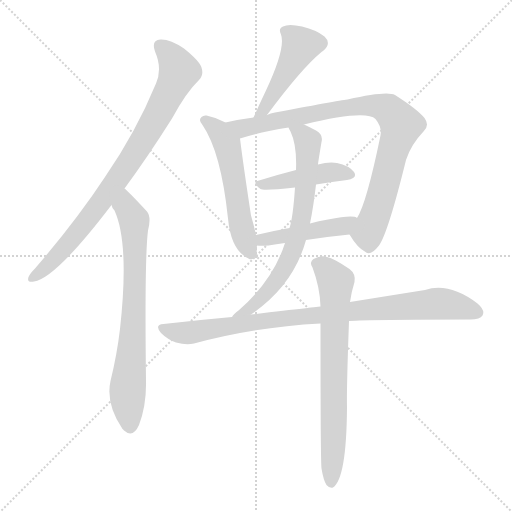
t = 0.00 s
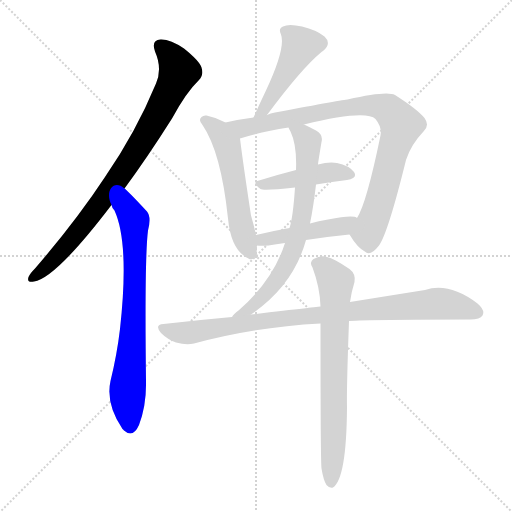
t = 1.61 s
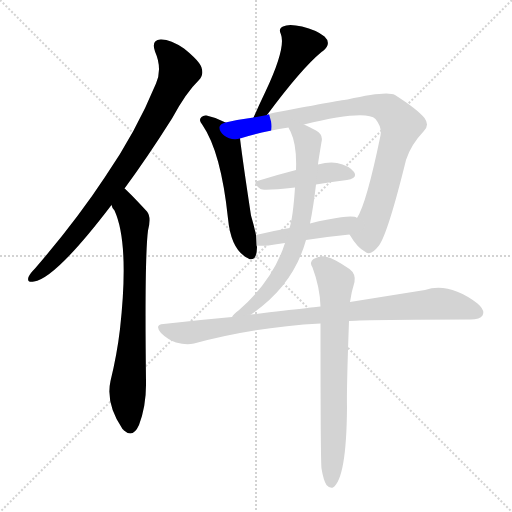
t = 3.22 s
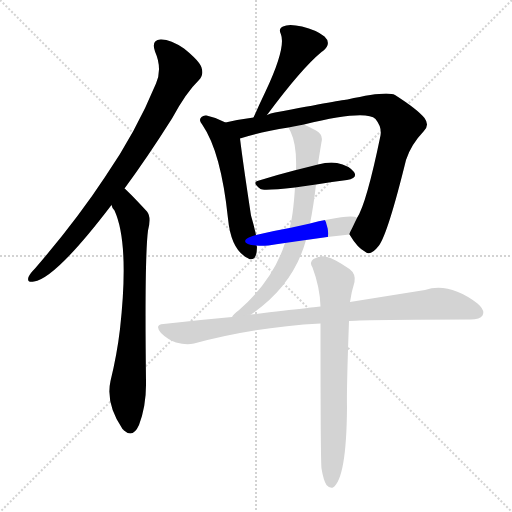
t = 4.82 s
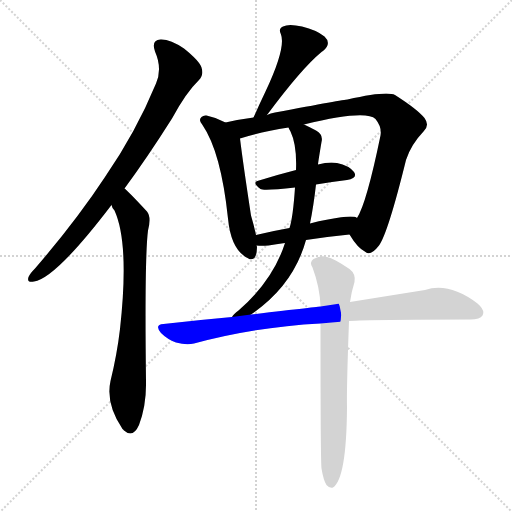
t = 6.43 s
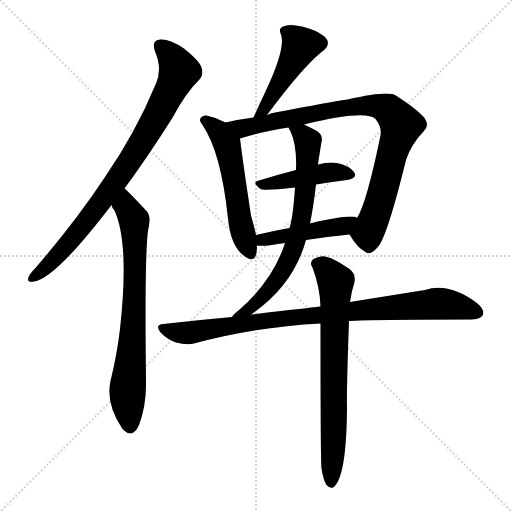
t = 8.04 s

The animated SVG that drew these frames (rendered in a browser with its animation timeline set to each time). Animation: 10 CSS @keyframes rules; one cycle of 8.04 s.

<svg version="1.1" viewBox="0 0 1024 1024" xmlns="http://www.w3.org/2000/svg">
  <g stroke="lightgray" stroke-dasharray="1,1" stroke-width="1" transform="scale(4, 4)">
    <line x1="0" y1="0" x2="256" y2="256"></line>
    <line x1="256" y1="0" x2="0" y2="256"></line>
    <line x1="128" y1="0" x2="128" y2="256"></line>
    <line x1="0" y1="128" x2="256" y2="128"></line>
  </g>
<g transform="scale(1, -1) translate(0, -900)">
   <style type="text/css">
    @keyframes keyframes0 {
      from {
       stroke: blue;
       stroke-dashoffset: 828;
       stroke-width: 128;
       }
       73% {
       animation-timing-function: step-end;
       stroke: blue;
       stroke-dashoffset: 0;
       stroke-width: 128;
       }
       to {
       stroke: black;
       stroke-width: 1024;
       }
       }
       #make-me-a-hanzi-animation-0 {
         animation: keyframes0 0.923828s both;
         animation-delay: 0.000000s;
         animation-timing-function: linear;
       }
    @keyframes keyframes1 {
      from {
       stroke: blue;
       stroke-dashoffset: 727;
       stroke-width: 128;
       }
       70% {
       animation-timing-function: step-end;
       stroke: blue;
       stroke-dashoffset: 0;
       stroke-width: 128;
       }
       to {
       stroke: black;
       stroke-width: 1024;
       }
       }
       #make-me-a-hanzi-animation-1 {
         animation: keyframes1 0.841634s both;
         animation-delay: 0.923828s;
         animation-timing-function: linear;
       }
    @keyframes keyframes2 {
      from {
       stroke: blue;
       stroke-dashoffset: 466;
       stroke-width: 128;
       }
       60% {
       animation-timing-function: step-end;
       stroke: blue;
       stroke-dashoffset: 0;
       stroke-width: 128;
       }
       to {
       stroke: black;
       stroke-width: 1024;
       }
       }
       #make-me-a-hanzi-animation-2 {
         animation: keyframes2 0.629232s both;
         animation-delay: 1.765462s;
         animation-timing-function: linear;
       }
    @keyframes keyframes3 {
      from {
       stroke: blue;
       stroke-dashoffset: 551;
       stroke-width: 128;
       }
       64% {
       animation-timing-function: step-end;
       stroke: blue;
       stroke-dashoffset: 0;
       stroke-width: 128;
       }
       to {
       stroke: black;
       stroke-width: 1024;
       }
       }
       #make-me-a-hanzi-animation-3 {
         animation: keyframes3 0.698405s both;
         animation-delay: 2.394694s;
         animation-timing-function: linear;
       }
    @keyframes keyframes4 {
      from {
       stroke: blue;
       stroke-dashoffset: 868;
       stroke-width: 128;
       }
       74% {
       animation-timing-function: step-end;
       stroke: blue;
       stroke-dashoffset: 0;
       stroke-width: 128;
       }
       to {
       stroke: black;
       stroke-width: 1024;
       }
       }
       #make-me-a-hanzi-animation-4 {
         animation: keyframes4 0.956380s both;
         animation-delay: 3.093099s;
         animation-timing-function: linear;
       }
    @keyframes keyframes5 {
      from {
       stroke: blue;
       stroke-dashoffset: 438;
       stroke-width: 128;
       }
       59% {
       animation-timing-function: step-end;
       stroke: blue;
       stroke-dashoffset: 0;
       stroke-width: 128;
       }
       to {
       stroke: black;
       stroke-width: 1024;
       }
       }
       #make-me-a-hanzi-animation-5 {
         animation: keyframes5 0.606445s both;
         animation-delay: 4.049479s;
         animation-timing-function: linear;
       }
    @keyframes keyframes6 {
      from {
       stroke: blue;
       stroke-dashoffset: 453;
       stroke-width: 128;
       }
       60% {
       animation-timing-function: step-end;
       stroke: blue;
       stroke-dashoffset: 0;
       stroke-width: 128;
       }
       to {
       stroke: black;
       stroke-width: 1024;
       }
       }
       #make-me-a-hanzi-animation-6 {
         animation: keyframes6 0.618652s both;
         animation-delay: 4.655924s;
         animation-timing-function: linear;
       }
    @keyframes keyframes7 {
      from {
       stroke: blue;
       stroke-dashoffset: 690;
       stroke-width: 128;
       }
       69% {
       animation-timing-function: step-end;
       stroke: blue;
       stroke-dashoffset: 0;
       stroke-width: 128;
       }
       to {
       stroke: black;
       stroke-width: 1024;
       }
       }
       #make-me-a-hanzi-animation-7 {
         animation: keyframes7 0.811523s both;
         animation-delay: 5.274577s;
         animation-timing-function: linear;
       }
    @keyframes keyframes8 {
      from {
       stroke: blue;
       stroke-dashoffset: 892;
       stroke-width: 128;
       }
       74% {
       animation-timing-function: step-end;
       stroke: blue;
       stroke-dashoffset: 0;
       stroke-width: 128;
       }
       to {
       stroke: black;
       stroke-width: 1024;
       }
       }
       #make-me-a-hanzi-animation-8 {
         animation: keyframes8 0.975911s both;
         animation-delay: 6.086100s;
         animation-timing-function: linear;
       }
    @keyframes keyframes9 {
      from {
       stroke: blue;
       stroke-dashoffset: 712;
       stroke-width: 128;
       }
       70% {
       animation-timing-function: step-end;
       stroke: blue;
       stroke-dashoffset: 0;
       stroke-width: 128;
       }
       to {
       stroke: black;
       stroke-width: 1024;
       }
       }
       #make-me-a-hanzi-animation-9 {
         animation: keyframes9 0.829427s both;
         animation-delay: 7.062012s;
         animation-timing-function: linear;
       }
</style>
<path d="M 249.0 523.0 Q 294.0 584.0 344.0 663.0 Q 372.0 715.0 398.0 740.0 Q 408.0 750.0 403.0 765.0 Q 399.0 778.0 368.0 803.0 Q 340.0 822.0 321.0 821.0 Q 302.0 820.0 310.0 797.0 Q 325.0 763.0 312.0 733.0 Q 272.0 636.0 210.0 546.0 Q 152.0 458.0 70.0 363.0 Q 60.0 353.0 57.0 346.0 Q 53.0 334.0 68.0 337.0 Q 111.0 343.0 223.0 490.0 L 249.0 523.0 Z" fill="lightgray"></path> 
<path d="M 223.0 490.0 Q 224.0 484.0 229.0 479.0 Q 259.0 413.0 240.0 242.0 Q 234.0 191.0 221.0 138.0 Q 211.0 93.0 245.0 42.0 Q 246.0 42.0 248.0 39.0 Q 266.0 23.0 278.0 50.0 Q 293.0 90.0 292.0 137.0 Q 289.0 384.0 296.0 439.0 Q 303.0 466.0 294.0 477.0 Q 255.0 519.0 249.0 523.0 C 227.0 543.0 209.0 517.0 223.0 490.0 Z" fill="lightgray"></path> 
<path d="M 534.0 670.0 Q 603.0 763.0 643.0 796.0 Q 644.0 797.0 646.0 798.0 Q 664.0 813.0 649.0 827.0 Q 633.0 840.0 604.0 847.0 Q 577.0 853.0 566.0 847.0 Q 556.0 843.0 562.0 831.0 Q 572.0 804.0 531.0 717.0 Q 519.0 692.0 507.0 665.0 C 495.0 638.0 516.0 646.0 534.0 670.0 Z" fill="lightgray"></path> 
<path d="M 451.0 655.0 Q 433.0 665.0 413.0 669.0 Q 407.0 670.0 403.0 666.0 Q 396.0 660.0 405.0 650.0 Q 442.0 596.0 456.0 463.0 Q 462.0 399.0 497.0 383.0 L 498.0 382.0 Q 514.0 378.0 514.0 406.0 Q 514.0 407.0 513.0 409.0 L 512.0 430.0 Q 508.0 449.0 502.0 469.0 Q 486.0 574.0 480.0 623.0 C 478.0 641.0 478.0 641.0 451.0 655.0 Z" fill="lightgray"></path> 
<path d="M 699.0 431.0 Q 715.0 404.0 731.0 396.0 Q 741.0 387.0 758.0 409.0 Q 776.0 434.0 812.0 580.0 Q 822.0 611.0 847.0 637.0 Q 860.0 649.0 849.0 664.0 Q 834.0 682.0 790.0 710.0 Q 774.0 719.0 695.0 701.0 Q 689.0 701.0 550.0 675.0 Q 541.0 674.0 534.0 670.0 L 507.0 665.0 Q 476.0 661.0 451.0 655.0 C 422.0 649.0 451.0 614.0 480.0 623.0 Q 520.0 636.0 577.0 645.0 L 608.0 651.0 Q 731.0 681.0 751.0 662.0 Q 764.0 646.0 761.0 629.0 Q 733.0 493.0 714.0 464.0 C 701.0 437.0 698.0 432.0 699.0 431.0 Z" fill="lightgray"></path> 
<path d="M 632.0 531.0 Q 665.0 537.0 694.0 540.0 Q 716.0 544.0 708.0 556.0 Q 698.0 569.0 674.0 574.0 Q 658.0 577.0 636.0 571.0 L 592.0 560.0 Q 553.0 550.0 518.0 539.0 Q 502.0 536.0 521.0 522.0 Q 527.0 518.0 590.0 525.0 L 632.0 531.0 Z" fill="lightgray"></path> 
<path d="M 612.0 420.0 Q 658.0 427.0 699.0 431.0 C 729.0 434.0 742.0 453.0 714.0 464.0 Q 707.0 471.0 656.0 461.0 Q 637.0 458.0 620.0 453.0 L 579.0 444.0 Q 545.0 438.0 512.0 430.0 C 483.0 423.0 483.0 411.0 513.0 409.0 Q 522.0 408.0 537.0 409.0 Q 552.0 412.0 570.0 414.0 L 612.0 420.0 Z" fill="lightgray"></path> 
<path d="M 502.0 271.0 Q 587.0 329.0 612.0 420.0 L 620.0 453.0 Q 627.0 487.0 632.0 531.0 L 636.0 571.0 Q 636.0 574.0 643.0 616.0 Q 647.0 631.0 632.0 639.0 Q 619.0 646.0 608.0 651.0 C 581.0 664.0 564.0 672.0 577.0 645.0 Q 578.0 642.0 581.0 637.0 Q 594.0 610.0 592.0 560.0 L 590.0 525.0 Q 586.0 465.0 579.0 444.0 L 570.0 414.0 Q 546.0 339.0 477.0 279.0 Q 467.0 272.0 464.0 266.0 C 444.0 244.0 478.0 254.0 502.0 271.0 Z" fill="lightgray"></path> 
<path d="M 698.0 258.0 Q 740.0 261.0 941.0 261.0 Q 960.0 261.0 965.0 269.0 Q 971.0 279.0 955.0 293.0 Q 898.0 336.0 850.0 320.0 Q 787.0 310.0 700.0 296.0 L 641.0 287.0 Q 640.0 287.0 502.0 271.0 L 464.0 266.0 Q 397.0 260.0 327.0 252.0 Q 308.0 251.0 322.0 234.0 Q 335.0 221.0 352.0 215.0 Q 373.0 209.0 388.0 213.0 Q 509.0 246.0 641.0 253.0 L 698.0 258.0 Z" fill="lightgray"></path> 
<path d="M 643.0 -37.0 Q 647.0 -61.0 653.0 -70.0 Q 659.0 -77.0 666.0 -75.0 Q 693.0 -57.0 694.0 85.0 Q 693.0 122.0 698.0 258.0 L 700.0 296.0 Q 703.0 317.0 709.0 336.0 Q 712.0 352.0 699.0 362.0 Q 668.0 383.0 654.0 386.0 Q 642.0 390.0 627.0 382.0 Q 618.0 375.0 625.0 365.0 Q 640.0 325.0 641.0 287.0 L 641.0 253.0 Q 641.0 -23.0 643.0 -37.0 Z" fill="lightgray"></path> 
      <clipPath id="make-me-a-hanzi-clip-0">
      <path d="M 249.0 523.0 Q 294.0 584.0 344.0 663.0 Q 372.0 715.0 398.0 740.0 Q 408.0 750.0 403.0 765.0 Q 399.0 778.0 368.0 803.0 Q 340.0 822.0 321.0 821.0 Q 302.0 820.0 310.0 797.0 Q 325.0 763.0 312.0 733.0 Q 272.0 636.0 210.0 546.0 Q 152.0 458.0 70.0 363.0 Q 60.0 353.0 57.0 346.0 Q 53.0 334.0 68.0 337.0 Q 111.0 343.0 223.0 490.0 L 249.0 523.0 Z" fill="lightgray"></path>
      </clipPath>
      <path clip-path="url(#make-me-a-hanzi-clip-0)" d="M 321.0 807.0 L 346.0 782.0 L 359.0 758.0 L 308.0 656.0 L 251.0 565.0 L 158.0 437.0 L 94.0 367.0 L 66.0 346.0 " fill="none" id="make-me-a-hanzi-animation-0" stroke-dasharray="700 1400" stroke-linecap="round"></path>

      <clipPath id="make-me-a-hanzi-clip-1">
      <path d="M 223.0 490.0 Q 224.0 484.0 229.0 479.0 Q 259.0 413.0 240.0 242.0 Q 234.0 191.0 221.0 138.0 Q 211.0 93.0 245.0 42.0 Q 246.0 42.0 248.0 39.0 Q 266.0 23.0 278.0 50.0 Q 293.0 90.0 292.0 137.0 Q 289.0 384.0 296.0 439.0 Q 303.0 466.0 294.0 477.0 Q 255.0 519.0 249.0 523.0 C 227.0 543.0 209.0 517.0 223.0 490.0 Z" fill="lightgray"></path>
      </clipPath>
      <path clip-path="url(#make-me-a-hanzi-clip-1)" d="M 246.0 516.0 L 251.0 487.0 L 269.0 452.0 L 269.0 283.0 L 255.0 116.0 L 261.0 51.0 " fill="none" id="make-me-a-hanzi-animation-1" stroke-dasharray="599 1198" stroke-linecap="round"></path>

      <clipPath id="make-me-a-hanzi-clip-2">
      <path d="M 534.0 670.0 Q 603.0 763.0 643.0 796.0 Q 644.0 797.0 646.0 798.0 Q 664.0 813.0 649.0 827.0 Q 633.0 840.0 604.0 847.0 Q 577.0 853.0 566.0 847.0 Q 556.0 843.0 562.0 831.0 Q 572.0 804.0 531.0 717.0 Q 519.0 692.0 507.0 665.0 C 495.0 638.0 516.0 646.0 534.0 670.0 Z" fill="lightgray"></path>
      </clipPath>
      <path clip-path="url(#make-me-a-hanzi-clip-2)" d="M 569.0 838.0 L 601.0 809.0 L 532.0 684.0 L 513.0 670.0 " fill="none" id="make-me-a-hanzi-animation-2" stroke-dasharray="338 676" stroke-linecap="round"></path>

      <clipPath id="make-me-a-hanzi-clip-3">
      <path d="M 451.0 655.0 Q 433.0 665.0 413.0 669.0 Q 407.0 670.0 403.0 666.0 Q 396.0 660.0 405.0 650.0 Q 442.0 596.0 456.0 463.0 Q 462.0 399.0 497.0 383.0 L 498.0 382.0 Q 514.0 378.0 514.0 406.0 Q 514.0 407.0 513.0 409.0 L 512.0 430.0 Q 508.0 449.0 502.0 469.0 Q 486.0 574.0 480.0 623.0 C 478.0 641.0 478.0 641.0 451.0 655.0 Z" fill="lightgray"></path>
      </clipPath>
      <path clip-path="url(#make-me-a-hanzi-clip-3)" d="M 410.0 659.0 L 436.0 640.0 L 454.0 612.0 L 484.0 440.0 L 503.0 388.0 " fill="none" id="make-me-a-hanzi-animation-3" stroke-dasharray="423 846" stroke-linecap="round"></path>

      <clipPath id="make-me-a-hanzi-clip-4">
      <path d="M 699.0 431.0 Q 715.0 404.0 731.0 396.0 Q 741.0 387.0 758.0 409.0 Q 776.0 434.0 812.0 580.0 Q 822.0 611.0 847.0 637.0 Q 860.0 649.0 849.0 664.0 Q 834.0 682.0 790.0 710.0 Q 774.0 719.0 695.0 701.0 Q 689.0 701.0 550.0 675.0 Q 541.0 674.0 534.0 670.0 L 507.0 665.0 Q 476.0 661.0 451.0 655.0 C 422.0 649.0 451.0 614.0 480.0 623.0 Q 520.0 636.0 577.0 645.0 L 608.0 651.0 Q 731.0 681.0 751.0 662.0 Q 764.0 646.0 761.0 629.0 Q 733.0 493.0 714.0 464.0 C 701.0 437.0 698.0 432.0 699.0 431.0 Z" fill="lightgray"></path>
      </clipPath>
      <path clip-path="url(#make-me-a-hanzi-clip-4)" d="M 458.0 652.0 L 487.0 645.0 L 507.0 647.0 L 710.0 689.0 L 752.0 689.0 L 777.0 681.0 L 802.0 650.0 L 755.0 480.0 L 735.0 435.0 L 739.0 414.0 " fill="none" id="make-me-a-hanzi-animation-4" stroke-dasharray="740 1480" stroke-linecap="round"></path>

      <clipPath id="make-me-a-hanzi-clip-5">
      <path d="M 632.0 531.0 Q 665.0 537.0 694.0 540.0 Q 716.0 544.0 708.0 556.0 Q 698.0 569.0 674.0 574.0 Q 658.0 577.0 636.0 571.0 L 592.0 560.0 Q 553.0 550.0 518.0 539.0 Q 502.0 536.0 521.0 522.0 Q 527.0 518.0 590.0 525.0 L 632.0 531.0 Z" fill="lightgray"></path>
      </clipPath>
      <path clip-path="url(#make-me-a-hanzi-clip-5)" d="M 519.0 530.0 L 647.0 554.0 L 677.0 556.0 L 698.0 550.0 " fill="none" id="make-me-a-hanzi-animation-5" stroke-dasharray="310 620" stroke-linecap="round"></path>

      <clipPath id="make-me-a-hanzi-clip-6">
      <path d="M 612.0 420.0 Q 658.0 427.0 699.0 431.0 C 729.0 434.0 742.0 453.0 714.0 464.0 Q 707.0 471.0 656.0 461.0 Q 637.0 458.0 620.0 453.0 L 579.0 444.0 Q 545.0 438.0 512.0 430.0 C 483.0 423.0 483.0 411.0 513.0 409.0 Q 522.0 408.0 537.0 409.0 Q 552.0 412.0 570.0 414.0 L 612.0 420.0 Z" fill="lightgray"></path>
      </clipPath>
      <path clip-path="url(#make-me-a-hanzi-clip-6)" d="M 519.0 415.0 L 535.0 423.0 L 686.0 448.0 L 709.0 460.0 " fill="none" id="make-me-a-hanzi-animation-6" stroke-dasharray="325 650" stroke-linecap="round"></path>

      <clipPath id="make-me-a-hanzi-clip-7">
      <path d="M 502.0 271.0 Q 587.0 329.0 612.0 420.0 L 620.0 453.0 Q 627.0 487.0 632.0 531.0 L 636.0 571.0 Q 636.0 574.0 643.0 616.0 Q 647.0 631.0 632.0 639.0 Q 619.0 646.0 608.0 651.0 C 581.0 664.0 564.0 672.0 577.0 645.0 Q 578.0 642.0 581.0 637.0 Q 594.0 610.0 592.0 560.0 L 590.0 525.0 Q 586.0 465.0 579.0 444.0 L 570.0 414.0 Q 546.0 339.0 477.0 279.0 Q 467.0 272.0 464.0 266.0 C 444.0 244.0 478.0 254.0 502.0 271.0 Z" fill="lightgray"></path>
      </clipPath>
      <path clip-path="url(#make-me-a-hanzi-clip-7)" d="M 585.0 644.0 L 616.0 617.0 L 610.0 508.0 L 595.0 430.0 L 577.0 378.0 L 546.0 329.0 L 502.0 285.0 L 475.0 273.0 " fill="none" id="make-me-a-hanzi-animation-7" stroke-dasharray="562 1124" stroke-linecap="round"></path>

      <clipPath id="make-me-a-hanzi-clip-8">
      <path d="M 698.0 258.0 Q 740.0 261.0 941.0 261.0 Q 960.0 261.0 965.0 269.0 Q 971.0 279.0 955.0 293.0 Q 898.0 336.0 850.0 320.0 Q 787.0 310.0 700.0 296.0 L 641.0 287.0 Q 640.0 287.0 502.0 271.0 L 464.0 266.0 Q 397.0 260.0 327.0 252.0 Q 308.0 251.0 322.0 234.0 Q 335.0 221.0 352.0 215.0 Q 373.0 209.0 388.0 213.0 Q 509.0 246.0 641.0 253.0 L 698.0 258.0 Z" fill="lightgray"></path>
      </clipPath>
      <path clip-path="url(#make-me-a-hanzi-clip-8)" d="M 325.0 243.0 L 373.0 234.0 L 518.0 260.0 L 873.0 293.0 L 919.0 287.0 L 954.0 275.0 " fill="none" id="make-me-a-hanzi-animation-8" stroke-dasharray="764 1528" stroke-linecap="round"></path>

      <clipPath id="make-me-a-hanzi-clip-9">
      <path d="M 643.0 -37.0 Q 647.0 -61.0 653.0 -70.0 Q 659.0 -77.0 666.0 -75.0 Q 693.0 -57.0 694.0 85.0 Q 693.0 122.0 698.0 258.0 L 700.0 296.0 Q 703.0 317.0 709.0 336.0 Q 712.0 352.0 699.0 362.0 Q 668.0 383.0 654.0 386.0 Q 642.0 390.0 627.0 382.0 Q 618.0 375.0 625.0 365.0 Q 640.0 325.0 641.0 287.0 L 641.0 253.0 Q 641.0 -23.0 643.0 -37.0 Z" fill="lightgray"></path>
      </clipPath>
      <path clip-path="url(#make-me-a-hanzi-clip-9)" d="M 633.0 373.0 L 656.0 357.0 L 671.0 333.0 L 669.0 50.0 L 662.0 -66.0 " fill="none" id="make-me-a-hanzi-animation-9" stroke-dasharray="584 1168" stroke-linecap="round"></path>

</g>
</svg>
